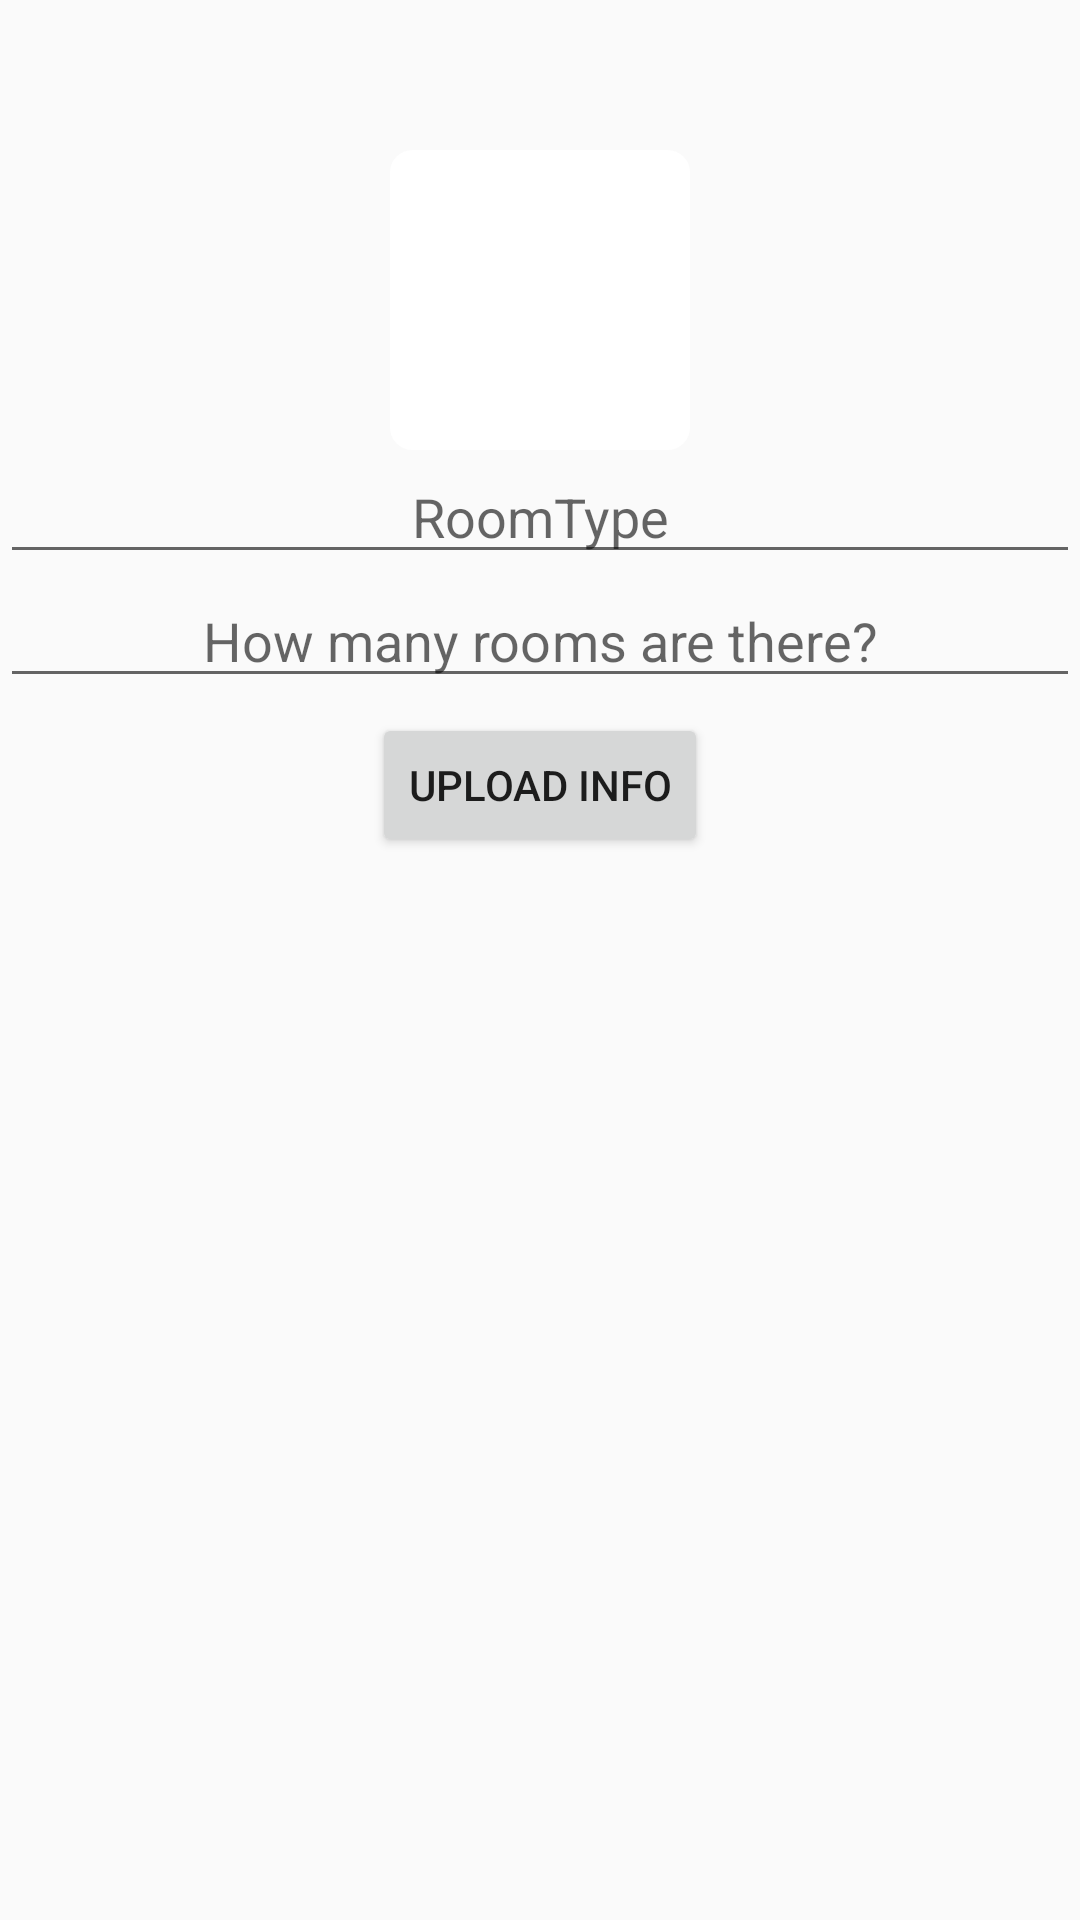

Android layout source for this screen:
<!-- AndroidManifest.xml: application theme Theme.AppCompat.Light.NoActionBar -->
<!-- res/layout/activity_room_typeinput.xml -->
<?xml version="1.0" encoding="utf-8"?>
<LinearLayout xmlns:android="http://schemas.android.com/apk/res/android"
    xmlns:app="http://schemas.android.com/apk/res-auto"
    xmlns:tools="http://schemas.android.com/tools"
    android:layout_width="match_parent"
    android:layout_height="match_parent"
    android:layout_gravity="center"
    android:orientation="vertical"
    tools:context=".RoomTypeinput">


    <ImageView
        android:id="@+id/room_image_input"
        android:layout_width="wrap_content"
        android:layout_height="wrap_content"
        android:background="@drawable/image_background"
        android:layout_gravity="center"
        android:layout_marginTop="50dp"
        />
    <EditText
        android:id="@+id/room_type_input"
        android:layout_width="match_parent"
        android:layout_height="wrap_content"
        android:hint="RoomType"
        android:textAlignment="center"
        android:layout_gravity="center"
        android:inputType="text"
        />
   <EditText
       android:id="@+id/room_size_input"
       android:layout_width="match_parent"
       android:layout_height="wrap_content"
       android:hint="How many rooms are there?"
       android:textAlignment="center"
       android:layout_gravity="center"
       android:inputType="number"/>
    <Button
        android:id="@+id/room_info_upload"
        android:layout_width="wrap_content"
        android:layout_height="wrap_content"
        android:text="Upload info"
        android:layout_gravity="center"
        android:layout_marginTop="5dp"
        />
</LinearLayout>
<!-- resources referenced by this layout -->
<resources>
  <!-- drawable image_background (drawable) -->
  <?xml version="1.0" encoding="utf-8"?>
  <shape xmlns:android="http://schemas.android.com/apk/res/android" android:shape="rectangle">
  <corners android:radius="6dp"/>
      <stroke android:width="3dp" android:color="@android:color/white"/>
      <size android:width="100dp" android:height="100dp"/>
      <solid android:color="@android:color/white"/>
  </shape>
</resources>
